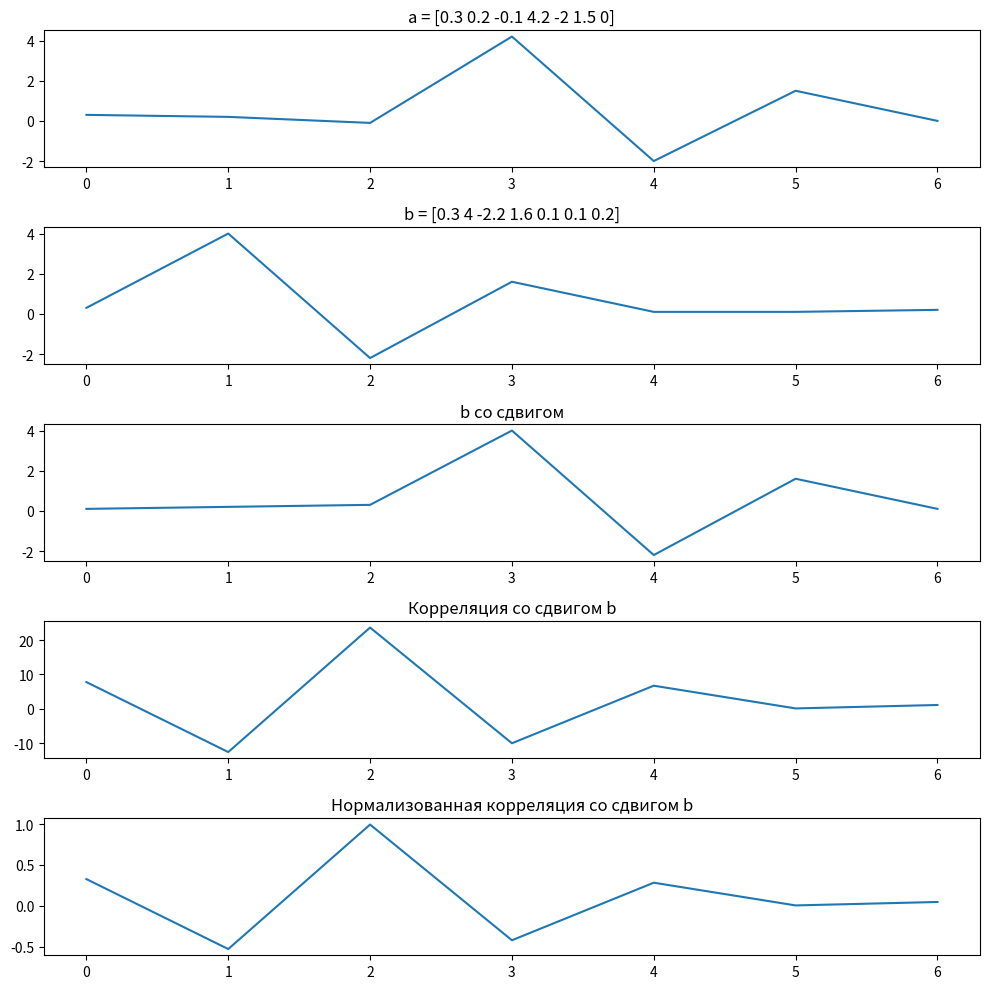

Generate this figure with matplotlib:
import numpy as np
import matplotlib.pyplot as plt

def normalized_shifted_correlation(a, b):
    cormas = []
    maxsdvig = 0
    maxznach = np.dot(a, b)
    cormas.append(maxznach)

    for shift in range(1, len(a)):
        b = np.roll(b, 1)  # Сдвигаем вектор b на одно значение
        corab = np.dot(a, b)
        if corab > maxznach:
            maxznach = corab
            maxsdvig = shift
        cormas.append(corab)

    # Нормализация корреляции
    multa = np.dot(a, a)
    multb = np.dot(b, b)
    norm_corr = maxznach / np.sqrt(multa * multb)

    return norm_corr, maxsdvig, cormas

# Пример использования функции
a = np.array([0.3, 0.2, -0.1, 4.2, -2, 1.5, 0])
b = np.array([0.3, 4, -2.2, 1.6, 0.1, 0.1, 0.2])

norm_corr, maxsdvig, cormas = normalized_shifted_correlation(a, b)

print("Нормализованная корреляция:", norm_corr)
print("Максимальная корреляция:", maxsdvig)

# Построение графиков
plt.figure(figsize=(10, 10))

plt.subplot(5, 1, 1)
plt.plot(a)
plt.title("a = [0.3 0.2 -0.1 4.2 -2 1.5 0]")

plt.subplot(5, 1, 2)
plt.plot(b)
plt.title("b = [0.3 4 -2.2 1.6 0.1 0.1 0.2]")

plt.subplot(5, 1, 3)
plt.plot(np.arange(len(b)), np.roll(b, maxsdvig))
plt.title("b со сдвигом")

plt.subplot(5, 1, 4)
plt.plot(cormas)
plt.title("Корреляция со сдвигом b")

# Нормализованная корреляция со сдвигом
plt.subplot(5, 1, 5)
plt.plot(cormas / np.sqrt(np.dot(a, a) * np.dot(b, b)))
plt.title("Нормализованная корреляция со сдвигом b")

plt.tight_layout()
plt.show()
